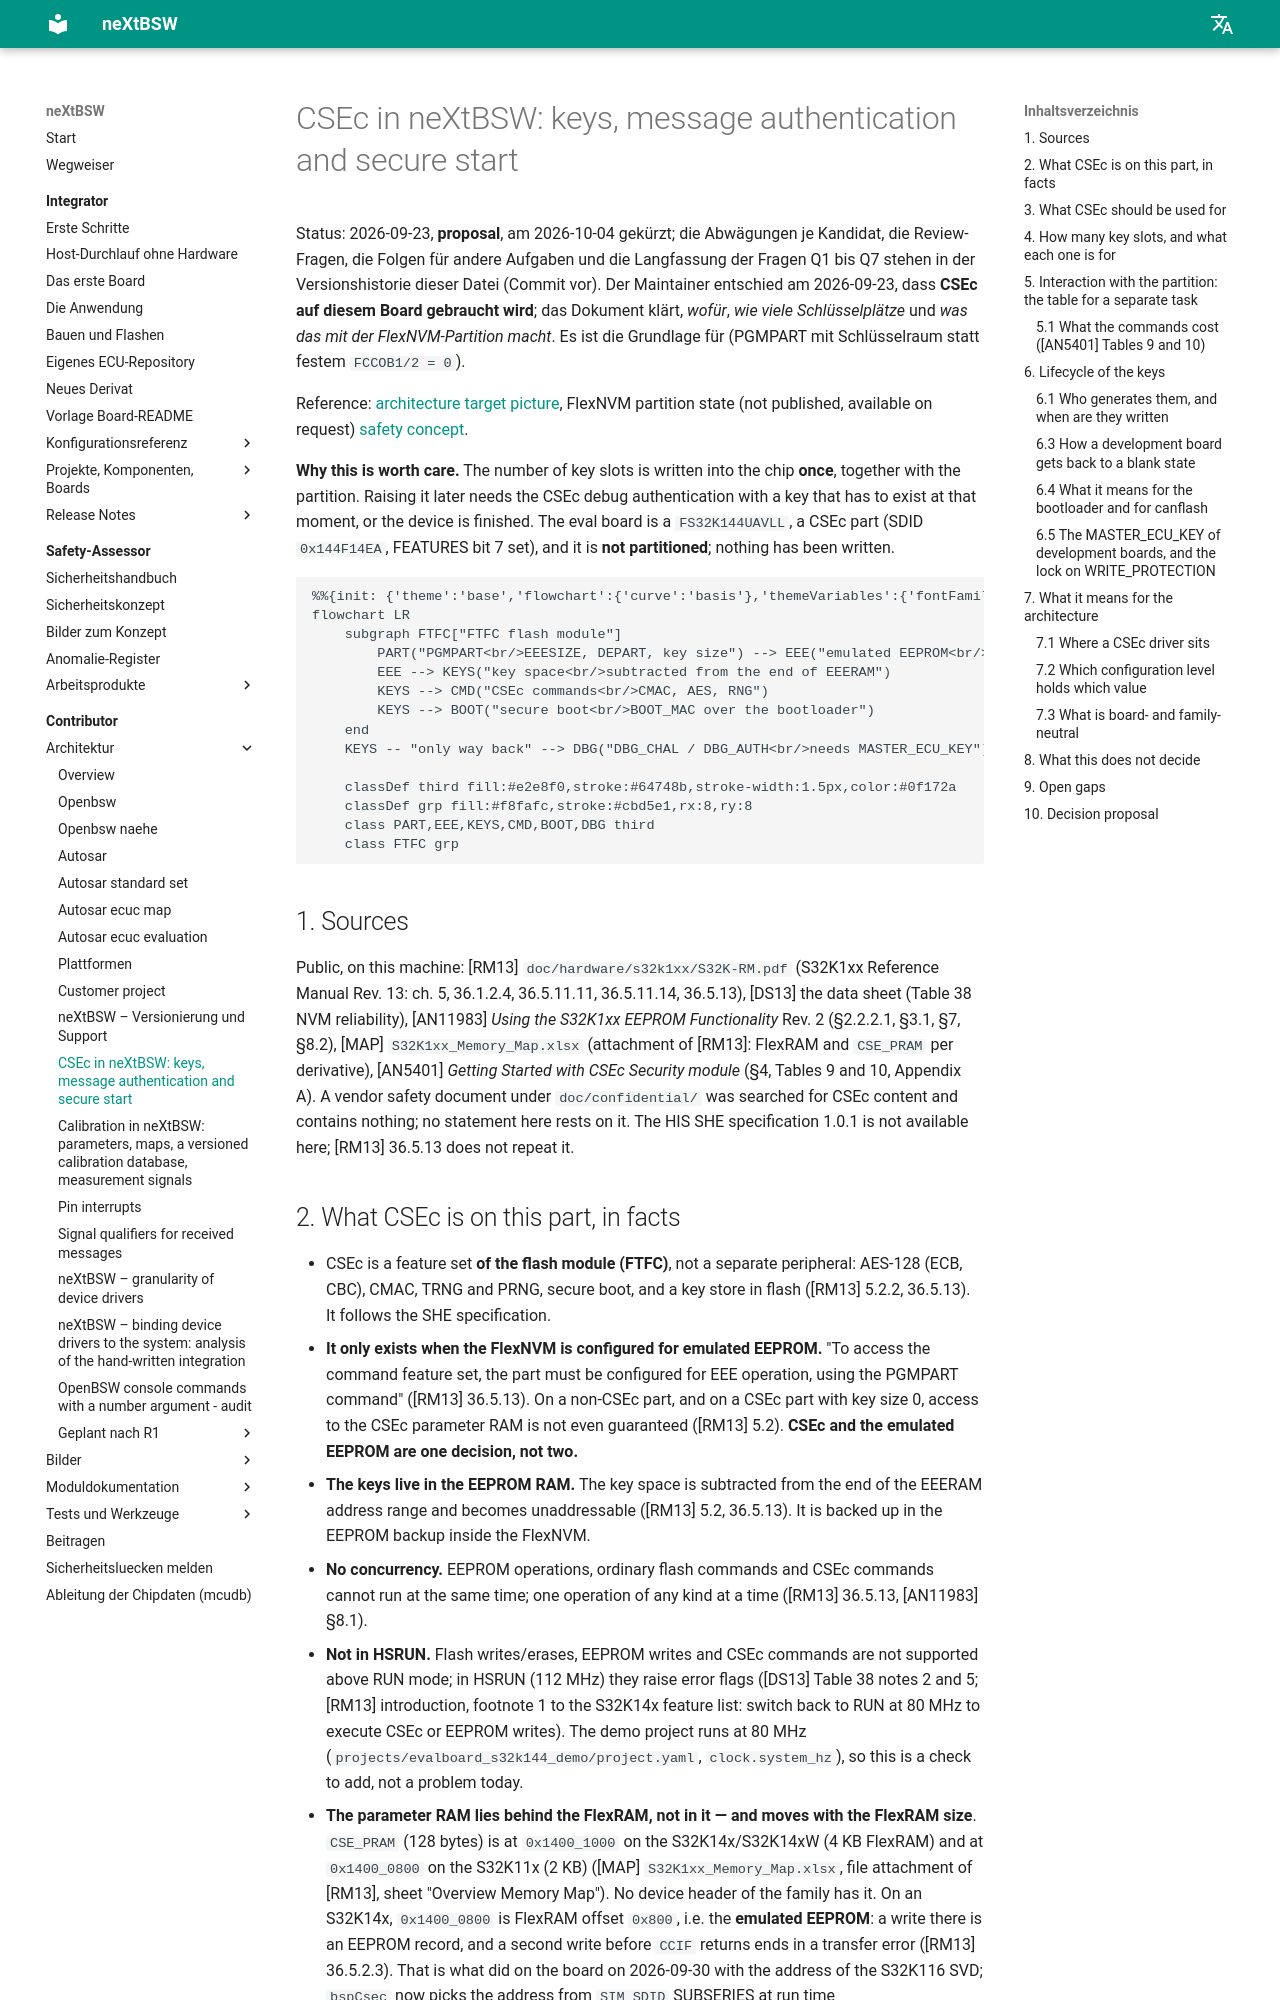

repository: danielsimonreinhardt/neXtBSW · page: 1.0.0/doc/architecture/csec-concept/index.html · generator: mkdocs

# CSEc in neXtBSW: keys, message authentication and secure start (SYS-56)

Status: 2026-09-23, **proposal**, am 2026-10-04 (DOC-75) gekürzt; die Abwägungen je Kandidat, die Review-Fragen, die
Folgen für andere Aufgaben und die Langfassung der Fragen Q1 bis Q7 stehen in der Versionshistorie dieser Datei
(Commit vor DOC-75). Der Nutzer entschied am 2026-09-23, dass **CSEc auf diesem Board gebraucht wird**; das Dokument
klärt, *wofür*, *wie viele Schlüsselplätze* und *was das mit der FlexNVM-Partition macht*. Es ist die Grundlage für
**NVM-11** (PGMPART mit Schlüsselraum statt festem `FCCOB1/2 = 0`).

Reference: [architecture target picture](README.md), FlexNVM partition state (not published, available on request)
(NVM-10), [safety concept](../safety/concept.md).

**Why this is worth care.** The number of key slots is written into the chip **once**, together with the partition.
Raising it later needs the CSEc debug authentication with a key that has to exist at that moment, or the device is
finished. The eval board is a `FS32K144UAVLL`, a CSEc part (SDID `0x144F14EA`, FEATURES bit 7 set), and it is **not
partitioned**; nothing has been written.

```mermaid
%%{init: {'theme':'base','flowchart':{'curve':'basis'},'themeVariables':{'fontFamily':'Segoe UI, Helvetica, Arial, sans-serif','fontSize':'14px','background':'#ffffff','primaryColor':'#ffffff','primaryBorderColor':'#64748b','primaryTextColor':'#0f172a','lineColor':'#475569','edgeLabelBackground':'#ffffff','tertiaryColor':'#f8fafc','clusterBkg':'#f8fafc','clusterBorder':'#cbd5e1'}}}%%
flowchart LR
    subgraph FTFC["FTFC flash module"]
        PART("PGMPART<br/>EEESIZE, DEPART, key size") --> EEE("emulated EEPROM<br/>(EEERAM)")
        EEE --> KEYS("key space<br/>subtracted from the end of EEERAM")
        KEYS --> CMD("CSEc commands<br/>CMAC, AES, RNG")
        KEYS --> BOOT("secure boot<br/>BOOT_MAC over the bootloader")
    end
    KEYS -- "only way back" --> DBG("DBG_CHAL / DBG_AUTH<br/>needs MASTER_ECU_KEY")

    classDef third fill:#e2e8f0,stroke:#64748b,stroke-width:1.5px,color:#0f172a
    classDef grp fill:#f8fafc,stroke:#cbd5e1,rx:8,ry:8
    class PART,EEE,KEYS,CMD,BOOT,DBG third
    class FTFC grp
```

## 1. Sources

Public, on this machine: [RM13] `doc/hardware/s32k1xx/S32K-RM.pdf` (S32K1xx Reference Manual Rev. 13: ch. 5, 36.1.2.4,
36.5.11.11, 36.5.11.14, 36.5.13), [DS13] the data sheet (Table 38 NVM reliability), [AN11983] *Using the S32K1xx EEPROM
Functionality* Rev. 2 (§2.2.2.1, §3.1, §7, §8.2), [MAP] `S32K1xx_Memory_Map.xlsx` (attachment of [RM13]: FlexRAM and
`CSE_PRAM` per derivative), [AN5401] *Getting Started with CSEc Security module* (§4, Tables 9 and 10, Appendix A).
A vendor safety document under `doc/confidential/` was searched for CSEc content and contains nothing; no statement
here rests on it. The HIS SHE specification 1.0.1 is not available here; [RM13] 36.5.13 does not repeat it.
